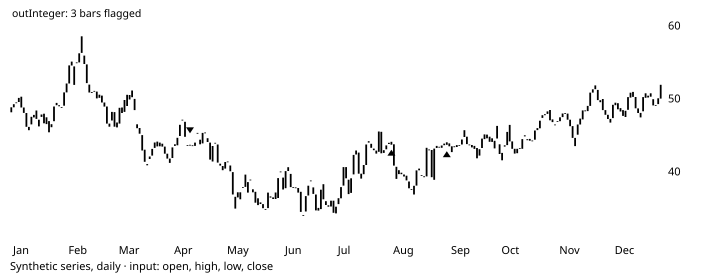

Values plotted in this chart, from the file beside it:
# TA-Lib reference data: CDLGAPSIDESIDEW…
# series: Synthetic series, daily
# input: synthetic.csv; window 2001-01-1…
# parameters: (defaults)
# inputs: inPriceOHLC=OHLC
# outputs: outInteger (shift 0)
# lookback: 7
date, open, high, low, close, volume, outInteger
2001-01-02, 48.17, 50.15, 48.03, 48.85, 1623671, 
2001-01-03, 48.85, 49.46, 48.61, 49.28, 1716672, 
2001-01-04, 49.51, 50.23, 49.34, 49.52, 579583, 
2001-01-05, 49.58, 50.74, 49.53, 50.14, 1162988, 
2001-01-08, 50.31, 50.34, 48.83, 48.83, 1872024, 
2001-01-09, 48.82, 48.97, 48.08, 48.08, 1041923, 
2001-01-10, 48.07, 48.39, 46.18, 46.18, 2140589, 
2001-01-11, 46.17, 46.78, 45.55, 45.72, 972412, 0
2001-01-12, 46.51, 47.81, 46.44, 47.55, 768202, 0
2001-01-15, 47.47, 48.35, 46.75, 47.81, 1618947, 0
2001-01-16, 48.41, 48.45, 46.81, 47.26, 1604847, 0
2001-01-17, 47.16, 47.16, 46.23, 46.23, 714157, 0
2001-01-18, 47.54, 48.23, 46.69, 47.87, 1468481, 0
2001-01-19, 47.97, 48.16, 46.65, 46.66, 1171780, 0
2001-01-22, 47.49, 47.59, 46.55, 46.55, 1454165, 0
2001-01-23, 46.96, 50.17, 45.42, 45.43, 4442800, 0
2001-01-24, 46.54, 46.62, 45.71, 46.12, 3091878, 0
2001-01-25, 46.95, 49.14, 46.48, 48.97, 1411851, 0
2001-01-26, 49.46, 49.5, 48.73, 49.14, 681733, 0
2001-01-29, 49.14, 49.46, 48.55, 48.99, 739716, 0
2001-01-30, 48.88, 49.37, 48.74, 48.77, 1160628, 0
2001-01-31, 49.07, 50.9, 48.86, 50.89, 1226106, 0
2001-02-01, 50.89, 52.12, 50.81, 52.11, 1842124, 0
2001-02-02, 52.11, 54.59, 51.72, 54.59, 2052007, 0
2001-02-05, 54.58, 55.15, 53.56, 55.11, 1639897, 0
2001-02-06, 54.46, 54.71, 51.65, 51.92, 2406242, 0
2001-02-07, 54.9, 55.4, 54.4, 55.01, 1243790, 0
2001-02-08, 55.01, 56.26, 54.79, 56.26, 984841, 0
2001-02-09, 56.31, 59.21, 55.99, 58.58, 2214814, 0
2001-02-12, 55.94, 56.08, 54.5, 54.79, 1745934, 0
2001-02-13, 54.73, 55.19, 52.11, 52.17, 1617300, 0
2001-02-14, 51.97, 52.06, 49.33, 50.88, 2993453, 0
2001-02-15, 50.93, 51.51, 50.41, 50.81, 1402396, 0
2001-02-16, 51.1, 51.28, 50.81, 51.01, 738284, 0
2001-02-19, 51.01, 51.11, 49.42, 50.08, 1269002, 0
2001-02-20, 50.15, 50.61, 49.57, 50.58, 2662611, 0
2001-02-21, 50.46, 50.51, 49.5, 49.51, 2486641, 0
2001-02-22, 49.51, 50.05, 48.95, 48.95, 874062, 0
2001-02-23, 48.96, 55.62, 46.62, 46.62, 7550642, 0
2001-02-26, 46.62, 46.76, 45.34, 46.2, 1315455, 0
2001-02-27, 47.05, 48.3, 45.44, 48.23, 2206109, 0
2001-02-28, 48.19, 48.44, 45.78, 46.2, 2221268, 0
2001-03-01, 46.1, 46.92, 44.81, 46.77, 2361151, 0
2001-03-02, 46.62, 48.8, 46.58, 48.79, 1051434, 0
2001-03-05, 48.82, 48.84, 47.39, 48.07, 1352348, 0
2001-03-06, 48.23, 49.86, 46.9, 49.86, 3256480, 0
2001-03-07, 49.03, 50.57, 48.37, 50.56, 2180297, 0
2001-03-08, 49.92, 50.54, 49.67, 50.54, 1018430, 0
2001-03-09, 50.24, 51.64, 50.05, 51.16, 2946087, 0
2001-03-12, 50, 51.34, 47.07, 48.47, 2051750, 0
2001-03-13, 46.53, 46.94, 45.91, 45.99, 1122959, 0
2001-03-14, 46.02, 46.08, 44.99, 45.24, 935161, 0
2001-03-15, 45.05, 49.28, 42.93, 42.93, 3806643, 0
... 206 more rows
